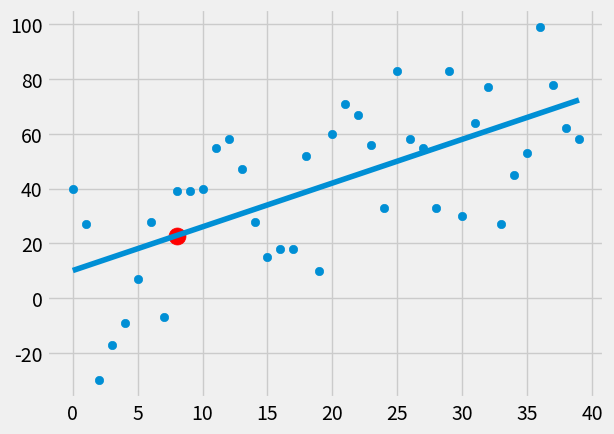

This chart was generated by the following Python code:
# -*- coding: utf-8 -*-
#so the formula for a regression line is the following
# y=mx+b , regression line
#m= (((mean(xs)*mean(ys))-mean(xs*ys))/((mean(xs)**2)-mean(xs**2))) , m means the slope of the line
#b=mean(ys)-(m*mean(xs)), it is called intercept
#r**2, it determines the accuracy which is also called the coefficient
#r**2=1-SEy^/SE(mean(y)), SE is squared error, y^ or y hat is regression line
#SE is distance of  dot from the regression line or best fit line, which we square it usually, the reason for squaring is that we need to cover for the outliers
from statistics import mean
import numpy as np
import matplotlib.pyplot as plt
from matplotlib import style
import random
style.use('fivethirtyeight')

#xs=np.array([1,2,3,4,5,6], dtype=np.float64)
#ys=np.array([5,4,6,5,6,7], dtype=np.float64)
def create_dataset(hm,variance,step=2,correlation=False):
    val=1
    ys=[]
    for i in range(hm):
        y=val+random.randrange(-variance,variance)
        ys.append(y)
        if correlation and correlation=='pos':
            val+=step
        elif correlation and correlation=='neg':
            val-=step
    xs=[i for i in range(len(ys))]
    return np.array(xs,dtype=np.float64), np.array(ys,dtype=np.float64)
xs, ys=create_dataset(40, 40, correlation='pos')
#xs, ys=create_dataset(40, 40, correlation=False)


def best_fit_slope_and_intercept(xs,ys):
    m=(((mean(xs)*mean(ys))-mean(xs*ys))/((mean(xs)*mean(xs))-mean(xs*xs)))
    b=mean(ys)-m*mean(xs)
    return m,b

def squared_error(ys_orig,ys_line):
    return sum((ys_line-ys_orig)**2)

def coefficient_of_determination(ys_orig,ys_line):
    y_mean_line=[mean(ys_orig) for y in ys_orig]
    squared_error_regr=squared_error(ys_orig, ys_line)
    squared_error_y_mean=squared_error(ys_orig, y_mean_line)
    return 1-(squared_error_regr/squared_error_y_mean)
    
m,b=best_fit_slope_and_intercept(xs, ys)

#now we get the regresson line

regression_line=[(m*x)+b for x in xs]

#now that we have m and b, given the value of x we can predict the y

predict_x=8
predict_y=(m*predict_x)+b

r_squared=coefficient_of_determination(ys, regression_line)

print(r_squared)
plt.scatter(xs,ys)
plt.scatter(predict_x,predict_y,c='red',s=150)
plt.plot(xs,regression_line)
plt.show()